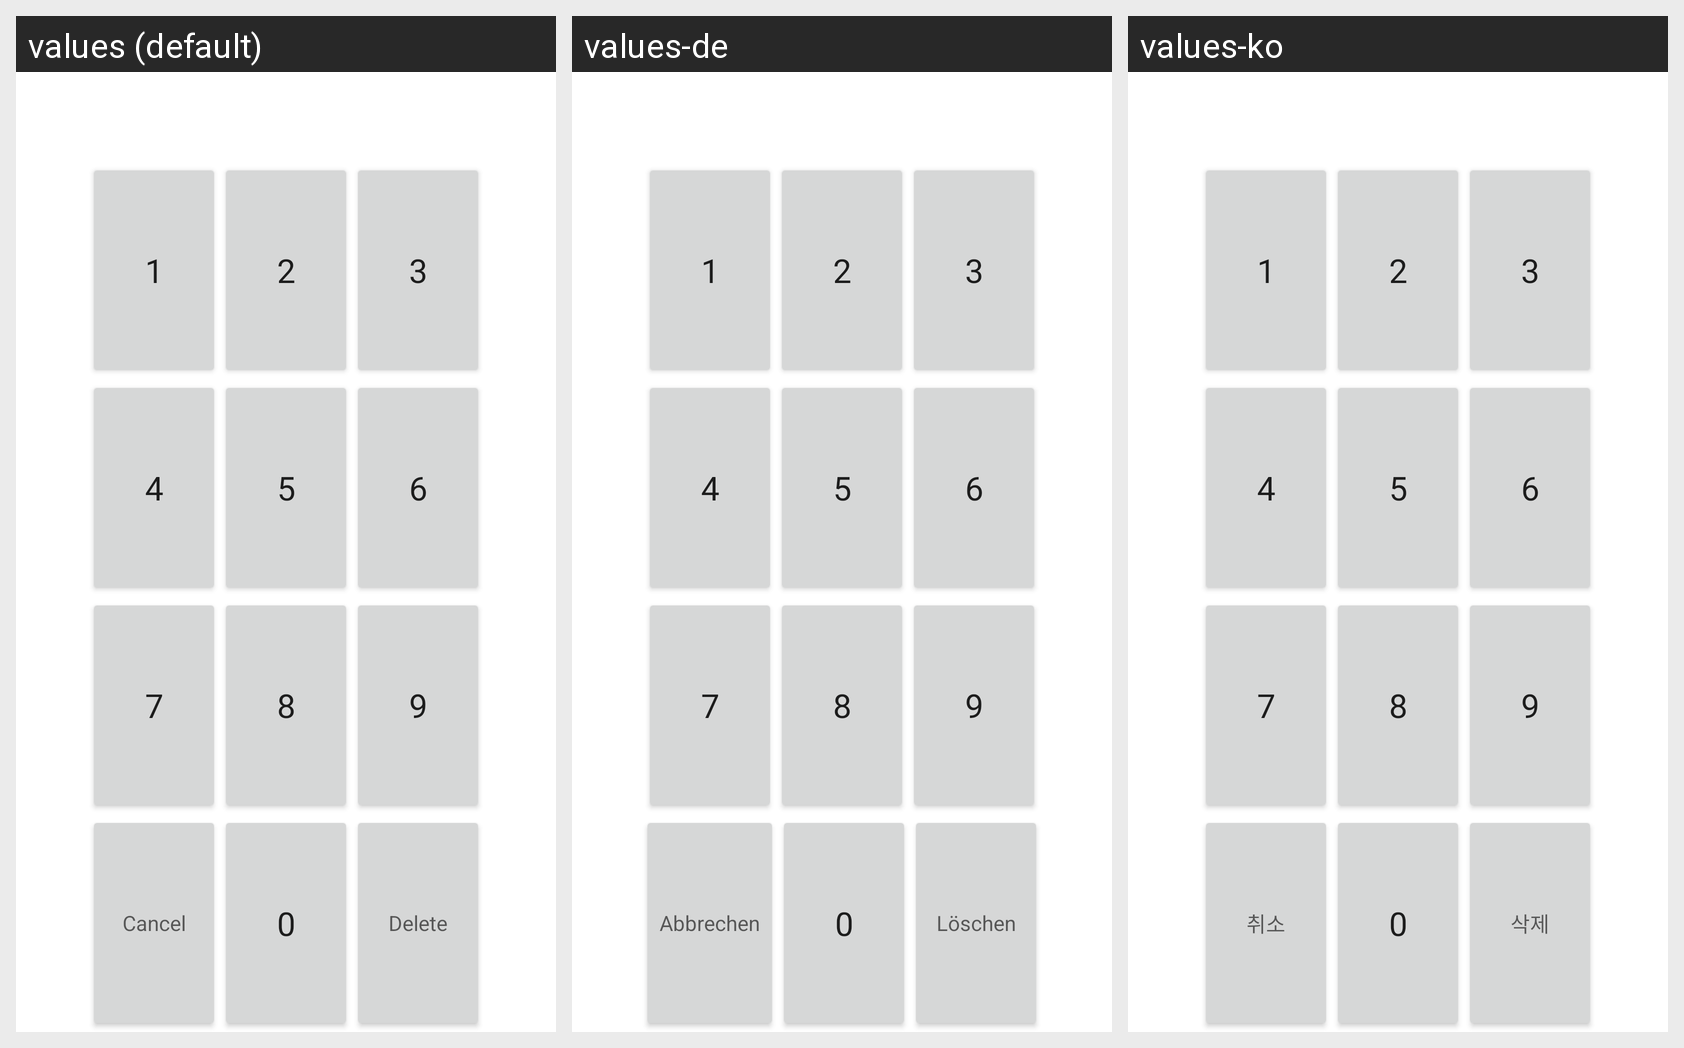

This grid shows one Android layout under several languages. Give, for every string resource on the screen, its name, the default text and each shown locale's text.
Android screen res/layout/pin_selector_dialog.xml rendered under 3 locales, left to right: values (default), values-de, values-ko. Device: Nexus 5 (rendered at 1080×1920; each locale shown at half size, 540×960, under a caption strip naming it); theme Theme.MaterialComponents.DayNight.NoActionBar.
Other locales in the repository, not shown: values-es, values-fr, values-ja.
Strings drawn on this screen, with the default value and each locale's value (text and hints the layout hard-codes, and strings that could not be matched under every locale, appear in the picture but are not listed):

cancel_pin
  values: Cancel
  values-de: Abbrechen
  values-ko: 취소

delete_pin
  values: Delete
  values-de: Löschen
  values-ko: 삭제
